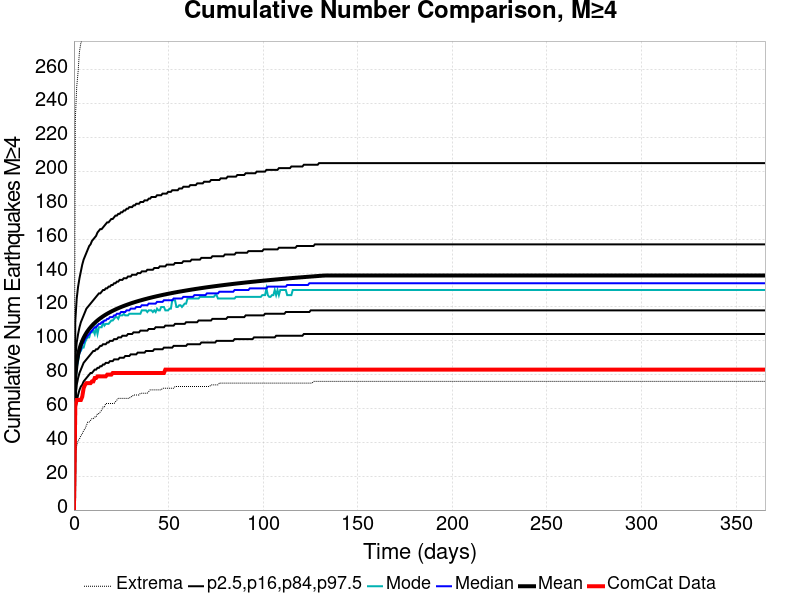

Source data for this figure (header and first rows):
Time (days), ComCat Data, Simulation Mean, Simulation Median, Simulation Mode, Simulation Minimum, Simulation Maximum, 2.5 %-ile, 16 %-ile, 84 %-ile, 97.5 %-ile
0.0, 0.0, 0.0, 0.0, 0.0, 0.0, 0.0, 0.0, 0.0, 0.0, 0.0
0.732, 62.0, 79.13, 78.0, 74.0, 34.0, 231.0, 58.0, 67.0, 90.0, 112.0
1.464, 65.0, 87.18, 85.0, 84.0, 38.0, 250.0, 64.0, 74.0, 99.0, 125.0
2.196, 65.0, 91.91, 90.0, 88.0, 41.0, 259.0, 68.0, 78.0, 104.0, 132.0
2.928, 65.0, 95.25, 93.0, 93.0, 42.0, 271.0, 71.0, 81.0, 108.0, 137.0
3.66, 65.0, 97.84, 95.0, 94.0, 44.0, 276.0, 73.0, 83.0, 111.0, 141.0
4.392, 67.0, 99.97, 98.0, 96.0, 45.0, 278.0, 74.0, 85.0, 113.0, 145.0
5.124, 72.0, 101.8, 99.0, 96.0, 47.0, 285.0, 76.0, 87.0, 115.0, 148.0
5.856, 74.0, 103.3, 101.0, 99.0, 48.0, 286.0, 77.0, 88.0, 117.0, 150.0
6.588, 75.0, 104.7, 102.0, 101.0, 50.0, 294.0, 78.0, 89.0, 119.0, 152.0
7.32, 75.0, 105.9, 103.0, 102.0, 52.0, 296.0, 79.0, 90.0, 120.0, 154.0
8.052, 75.0, 107, 104.0, 102.0, 52.0, 299.0, 80.0, 91.0, 121.0, 156.0
8.784, 75.0, 108, 105.0, 105.0, 53.0, 302.0, 81.0, 92.0, 122.0, 157.0
9.516, 76.0, 108.9, 106.0, 105.0, 54.0, 306.0, 81.0, 93.0, 123.0, 159.0
10.25, 76.0, 109.8, 107.0, 106.0, 54.0, 308.0, 82.0, 94.0, 124.0, 160.0
10.98, 78.0, 110.6, 108.0, 104.0, 55.0, 309.0, 83.0, 94.0, 125.0, 161.0
11.71, 78.0, 111.3, 108.0, 108.0, 55.0, 313.0, 83.0, 95.0, 126.0, 162.0
12.44, 79.0, 112, 109.0, 104.0, 57.0, 315.0, 84.0, 95.0, 127.0, 164.0
13.18, 79.0, 112.7, 110.0, 108.0, 57.0, 316.0, 84.0, 96.0, 128.0, 165.0
13.91, 79.0, 113.3, 110.0, 108.0, 58.0, 319.0, 85.0, 97.0, 128.0, 166.0
14.64, 79.0, 113.9, 111.0, 108.0, 59.0, 321.0, 85.0, 97.0, 129.0, 166.0
15.37, 79.0, 114.5, 111.0, 111.0, 61.0, 323.0, 86.0, 98.0, 130.0, 167.0
16.1, 79.0, 115, 112.0, 109.0, 61.0, 324.0, 86.0, 98.0, 130.0, 168.0
16.84, 79.0, 115.5, 112.0, 110.0, 63.0, 325.0, 87.0, 98.0, 131.0, 169.0
17.57, 80.0, 116, 113.0, 110.0, 63.0, 327.0, 87.0, 99.0, 131.0, 170.0
18.3, 80.0, 116.5, 113.0, 110.0, 63.0, 327.0, 87.0, 99.0, 132.0, 170.0
19.03, 80.0, 116.9, 114.0, 111.0, 63.0, 327.0, 88.0, 100.0, 132.0, 171.0
19.76, 80.0, 117.3, 114.0, 112.0, 63.0, 329.0, 88.0, 100.0, 133.0, 172.0
20.49, 81.0, 117.7, 114.0, 112.0, 63.0, 329.0, 88.0, 100.0, 133.0, 172.0
21.23, 81.0, 118.1, 115.0, 113.0, 63.0, 330.0, 89.0, 101.0, 134.0, 173.0
21.96, 81.0, 118.5, 115.0, 114.0, 64.0, 330.0, 89.0, 101.0, 134.0, 174.0
22.69, 81.0, 118.9, 116.0, 114.0, 65.0, 330.0, 89.0, 101.0, 135.0, 174.0
23.42, 81.0, 119.3, 116.0, 113.0, 66.0, 331.0, 89.0, 102.0, 135.0, 175.0
24.15, 81.0, 119.6, 116.0, 115.0, 66.0, 333.0, 90.0, 102.0, 136.0, 175.0
24.89, 81.0, 120, 117.0, 115.0, 66.0, 337.0, 90.0, 102.0, 136.0, 176.0
25.62, 81.0, 120.3, 117.0, 115.0, 66.0, 337.0, 90.0, 103.0, 136.0, 176.0
26.35, 81.0, 120.6, 117.0, 116.0, 66.0, 337.0, 90.0, 103.0, 137.0, 177.0
27.08, 81.0, 120.9, 117.0, 115.0, 66.0, 338.0, 91.0, 103.0, 137.0, 177.0
27.81, 81.0, 121.2, 118.0, 115.0, 66.0, 338.0, 91.0, 103.0, 137.0, 178.0
28.55, 81.0, 121.5, 118.0, 115.0, 66.0, 339.0, 91.0, 104.0, 138.0, 178.0
29.28, 81.0, 121.8, 118.0, 116.0, 66.0, 341.0, 91.0, 104.0, 138.0, 179.0
30.01, 81.0, 122.1, 119.0, 116.0, 67.0, 342.0, 92.0, 104.0, 138.0, 179.0
30.74, 81.0, 122.4, 119.0, 116.0, 67.0, 343.0, 92.0, 104.0, 139.0, 179.0
31.47, 81.0, 122.6, 119.0, 116.0, 68.0, 343.0, 92.0, 105.0, 139.0, 180.0
32.21, 81.0, 122.9, 119.0, 116.0, 68.0, 343.0, 92.0, 105.0, 139.0, 180.0
32.94, 81.0, 123.1, 120.0, 116.0, 68.0, 344.0, 92.0, 105.0, 139.0, 181.0
33.67, 81.0, 123.4, 120.0, 116.0, 68.0, 344.0, 93.0, 105.0, 140.0, 181.0
34.4, 81.0, 123.6, 120.0, 116.0, 68.0, 344.0, 93.0, 105.0, 140.0, 181.0
35.13, 81.0, 123.9, 120.0, 116.0, 69.0, 344.0, 93.0, 106.0, 140.0, 182.0
35.87, 81.0, 124.1, 121.0, 118.0, 69.0, 345.0, 93.0, 106.0, 141.0, 182.0
36.6, 81.0, 124.3, 121.0, 118.0, 69.0, 346.0, 93.0, 106.0, 141.0, 182.0
37.33, 81.0, 124.5, 121.0, 118.0, 69.0, 346.0, 93.0, 106.0, 141.0, 183.0
38.06, 81.0, 124.8, 121.0, 118.0, 69.0, 347.0, 94.0, 106.0, 141.0, 183.0
38.79, 81.0, 125, 121.0, 117.0, 69.0, 347.0, 94.0, 106.0, 142.0, 183.0
39.53, 81.0, 125.2, 122.0, 118.0, 70.0, 347.0, 94.0, 107.0, 142.0, 184.0
40.26, 81.0, 125.4, 122.0, 118.0, 71.0, 348.0, 94.0, 107.0, 142.0, 184.0
40.99, 81.0, 125.6, 122.0, 118.0, 71.0, 348.0, 94.0, 107.0, 142.0, 185.0
41.72, 81.0, 125.8, 122.0, 117.0, 71.0, 348.0, 94.0, 107.0, 142.0, 185.0
42.45, 81.0, 126, 122.0, 118.0, 71.0, 348.0, 95.0, 107.0, 143.0, 185.0
43.19, 81.0, 126.2, 122.0, 117.0, 71.0, 348.0, 95.0, 108.0, 143.0, 185.0
... 440 more rows
